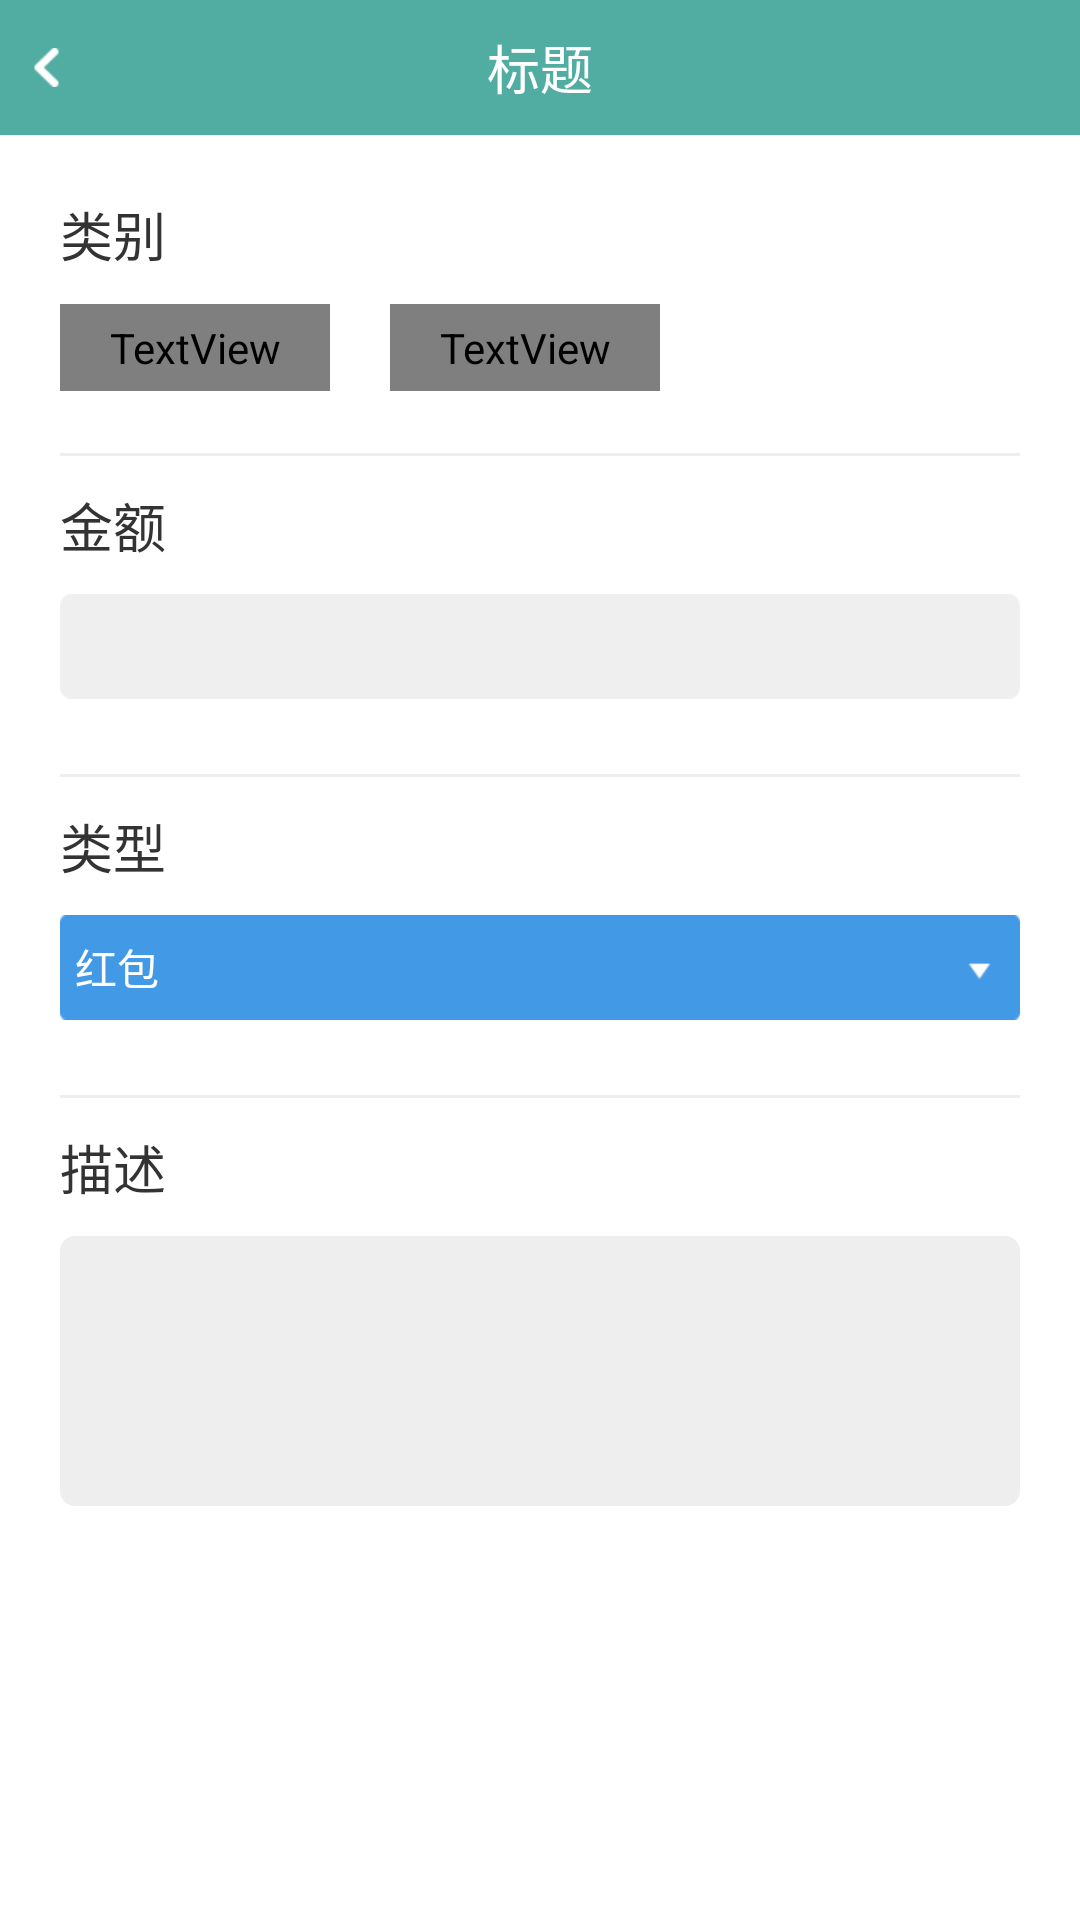

Layout XML and referenced resources for this Android screen:
<!-- AndroidManifest.xml: application theme AppTheme -->
<!-- res/layout/activity_account.xml -->
<?xml version="1.0" encoding="utf-8"?>
<LinearLayout xmlns:android="http://schemas.android.com/apk/res/android"
    xmlns:tools="http://schemas.android.com/tools"
    android:id="@+id/activity_account"
    android:layout_width="match_parent"
    android:layout_height="match_parent"
    android:background="@color/white"
    android:orientation="vertical"
    android:overScrollMode="never"
    tools:context="com.geek.springdemo.activity.AccountActivity">

    <include
        layout="@layout/include_title"
        android:layout_width="match_parent"
        android:layout_height="wrap_content" />

    <TextView
        android:layout_width="wrap_content"
        android:layout_height="wrap_content"
        android:layout_marginLeft="@dimen/_40px_in720p"
        android:layout_marginTop="@dimen/_40px_in720p"
        android:text="类别"
        android:textColor="@color/black"
        android:textSize="@dimen/_35px_in720p" />

    <LinearLayout
        android:layout_width="match_parent"
        android:layout_height="@dimen/_100px_in720p"
        android:layout_marginLeft="@dimen/_40px_in720p"
        android:layout_marginRight="@dimen/_40px_in720p"
        android:gravity="center_vertical"
        android:orientation="horizontal">

        <TextView
            android:id="@+id/income"
            android:layout_width="@dimen/_180px_in720p"
            android:layout_height="wrap_content"
            android:background="@drawable/income_text_bg"
            android:gravity="center"
            android:padding="@dimen/_10px_in720p"
            android:text="收入"
            android:textColor="@drawable/income_color_bg"
            android:textSize="@dimen/_32px_in720p" />

        <TextView
            android:id="@+id/expend"
            android:layout_width="@dimen/_180px_in720p"
            android:layout_height="wrap_content"
            android:layout_marginLeft="@dimen/_40px_in720p"
            android:background="@drawable/expend_text_bg"
            android:gravity="center"
            android:padding="@dimen/_10px_in720p"
            android:text="支出"
            android:textColor="@drawable/income_color_bg"
            android:textSize="@dimen/_32px_in720p" />

    </LinearLayout>

    <View
        android:layout_width="match_parent"
        android:layout_height="@dimen/_2px_in720p"
        android:layout_marginLeft="@dimen/_40px_in720p"
        android:layout_marginRight="@dimen/_40px_in720p"
        android:layout_marginTop="@dimen/_20px_in720p"
        android:background="@color/pop_txt_bg" />

    <TextView
        android:layout_width="wrap_content"
        android:layout_height="wrap_content"
        android:layout_marginLeft="@dimen/_40px_in720p"
        android:layout_marginRight="@dimen/_40px_in720p"
        android:layout_marginTop="@dimen/_20px_in720p"
        android:text="金额"
        android:textColor="@color/black"
        android:textSize="@dimen/_35px_in720p" />


    <EditText
        android:id="@+id/money"
        android:layout_width="match_parent"
        android:layout_height="@dimen/_70px_in720p"
        android:layout_marginLeft="@dimen/_40px_in720p"
        android:layout_marginRight="@dimen/_40px_in720p"
        android:layout_marginTop="@dimen/_20px_in720p"
        android:background="@drawable/money_bg"
        android:ellipsize="end"
        android:inputType="numberDecimal"
        android:maxLength="10"
        android:maxLines="1"
        android:padding="@dimen/_10px_in720p"
        android:textColor="@color/blue_dan"
        android:textSize="@dimen/_32px_in720p" />

    <View
        android:layout_width="match_parent"
        android:layout_height="@dimen/_2px_in720p"
        android:layout_marginLeft="@dimen/_40px_in720p"
        android:layout_marginRight="@dimen/_40px_in720p"
        android:layout_marginTop="@dimen/_50px_in720p"
        android:background="@color/pop_txt_bg" />

    <TextView
        android:layout_width="wrap_content"
        android:layout_height="wrap_content"
        android:layout_marginLeft="@dimen/_40px_in720p"
        android:layout_marginRight="@dimen/_40px_in720p"
        android:layout_marginTop="@dimen/_20px_in720p"
        android:text="类型"
        android:textColor="@color/black"
        android:textSize="@dimen/_35px_in720p" />

    <TextView
        android:id="@+id/kind"
        android:layout_width="match_parent"
        android:layout_height="@dimen/_70px_in720p"
        android:layout_marginLeft="@dimen/_40px_in720p"
        android:layout_marginRight="@dimen/_40px_in720p"
        android:layout_marginTop="@dimen/_20px_in720p"
        android:background="@drawable/kind_bg"
        android:ellipsize="end"
        android:gravity="left|center_vertical"
        android:maxLines="1"
        android:padding="@dimen/_10px_in720p"
        android:text="红包"
        android:textColor="@color/white"
        android:textSize="@dimen/_28px_in720p" />

    <View
        android:layout_width="match_parent"
        android:layout_height="@dimen/_2px_in720p"
        android:layout_marginLeft="@dimen/_40px_in720p"
        android:layout_marginRight="@dimen/_40px_in720p"
        android:layout_marginTop="@dimen/_50px_in720p"
        android:background="@color/pop_txt_bg" />

    <TextView
        android:layout_width="wrap_content"
        android:layout_height="wrap_content"
        android:layout_marginLeft="@dimen/_40px_in720p"
        android:layout_marginRight="@dimen/_40px_in720p"
        android:layout_marginTop="@dimen/_20px_in720p"
        android:text="描述"
        android:textColor="@color/black"
        android:textSize="@dimen/_35px_in720p" />

    <EditText
        android:id="@+id/note"
        android:layout_width="match_parent"
        android:layout_height="@dimen/_180px_in720p"
        android:layout_marginLeft="@dimen/_40px_in720p"
        android:layout_marginRight="@dimen/_40px_in720p"
        android:layout_marginTop="@dimen/_20px_in720p"
        android:background="@drawable/income_text_normal"
        android:ellipsize="end"
        android:inputType="textMultiLine"
        android:lines="6"
        android:maxLines="6"
        android:gravity="top"
        android:padding="@dimen/_10px_in720p"
        android:textColor="@color/grey"
        android:textSize="@dimen/_28px_in720p" />

</LinearLayout>
<!-- res/layout/include_title.xml (included above) -->
<?xml version="1.0" encoding="utf-8"?>
<LinearLayout xmlns:android="http://schemas.android.com/apk/res/android"
    android:layout_width="match_parent"
    android:layout_height="match_parent"
    android:orientation="vertical">

    <RelativeLayout
        android:layout_width="match_parent"
        android:layout_height="@dimen/_90px_in720p"
        android:background="@color/themeColor">

        <LinearLayout
            android:id="@+id/back"
            android:layout_width="@dimen/_100px_in720p"
            android:layout_height="match_parent"
            android:layout_alignParentLeft="true"
            android:gravity="center_vertical">

            <ImageView
                android:layout_width="wrap_content"
                android:layout_height="wrap_content"
                android:layout_marginLeft="@dimen/_20px_in720p"
                android:background="@drawable/back_index" />

        </LinearLayout>

        <TextView
            android:id="@+id/title"
            android:layout_width="wrap_content"
            android:layout_height="wrap_content"
            android:layout_centerHorizontal="true"
            android:layout_centerVertical="true"
            android:maxLines="1"
            android:text="标题"
            android:textColor="@color/white"
            android:textSize="@dimen/_35px_in720p" />

        <LinearLayout
            android:id="@+id/more"
            android:layout_width="@dimen/_100px_in720p"
            android:layout_height="match_parent"
            android:layout_alignParentEnd="true"
            android:layout_alignParentRight="true"
            android:gravity="center_vertical|right"
            android:visibility="gone">

            <TextView
                android:id="@+id/content"
                android:layout_width="wrap_content"
                android:layout_height="wrap_content"
                android:layout_marginRight="@dimen/_20px_in720p"
                android:maxLines="1"
                android:textColor="@drawable/include_title_color"
                android:textSize="@dimen/_28px_in720p" />

        </LinearLayout>

    </RelativeLayout>

</LinearLayout>
<!-- resources referenced by this layout -->
<resources>
  <color name="black">#333333</color>
  <color name="blue_dan">#23c975</color>
  <color name="grey">#acacac</color>
  <color name="pop_txt_bg">#55cdcdcd</color>
  <color name="themeColor">#51ADA2</color>
  <color name="white">#FFFFFF</color>
  <dimen name="_100px_in720p">75.0px</dimen>
  <dimen name="_10px_in720p">8.0px</dimen>
  <dimen name="_180px_in720p">135.0px</dimen>
  <dimen name="_20px_in720p">15.0px</dimen>
  <dimen name="_28px_in720p">21.0px</dimen>
  <dimen name="_2px_in720p">2.0px</dimen>
  <dimen name="_32px_in720p">24.0px</dimen>
  <dimen name="_35px_in720p">26.0px</dimen>
  <dimen name="_40px_in720p">30.0px</dimen>
  <dimen name="_50px_in720p">38.0px</dimen>
  <dimen name="_70px_in720p">53.0px</dimen>
  <dimen name="_90px_in720p">68.0px</dimen>
  <!-- drawable back_index: png bitmap (drawable-xhdpi, 1249 bytes) -->
  <!-- drawable expend_text_bg (drawable) -->
  <?xml version="1.0" encoding="utf-8"?>
  <selector xmlns:android="http://schemas.android.com/apk/res/android">
      <item android:drawable="@drawable/expend_text_select" android:state_selected="true"/>
      <item android:drawable="@drawable/income_text_normal"/>
  </selector>
  <!-- drawable include_title_color (drawable) -->
  <?xml version="1.0" encoding="utf-8"?>
  <selector xmlns:android="http://schemas.android.com/apk/res/android">
      <item android:color = "@color/red_dan" android:state_focused="true"/>
      <item android:color = "@color/red_dan" android:state_pressed="true"/>
      <item android:color = "@color/red_dan" android:state_selected="true"/>
      <item android:color = "@color/white" />
  </selector>
  <!-- drawable income_text_bg (drawable) -->
  <?xml version="1.0" encoding="utf-8"?>
  <selector xmlns:android="http://schemas.android.com/apk/res/android">
      <item android:drawable="@drawable/income_text_select" android:state_selected="true"/>
      <item android:drawable="@drawable/income_text_normal"/>
  </selector>
  <!-- drawable income_text_normal (drawable) -->
  <?xml version="1.0" encoding="utf-8"?>
  <shape xmlns:android="http://schemas.android.com/apk/res/android">
      <corners android:radius="@dimen/_10px_in720p"/>
      <solid android:color="@color/pop_txt_bg"/>
  </shape>
  <!-- drawable kind_bg: png bitmap (drawable-xhdpi, 1466 bytes) -->
  <!-- drawable money_bg: png bitmap (drawable-xhdpi, 1454 bytes) -->
  <style name="AppTheme" parent="Theme.AppCompat.Light.NoActionBar">
          
          <item name="colorPrimary">@color/themeColor</item>
          <item name="colorPrimaryDark">@color/themeColor</item>
          <item name="colorAccent">@color/themeColor</item>
  
          <item name="android:fitsSystemWindows">true</item>
          <item name="android:launchMode">singleTop</item>
          <item name="android:windowNoTitle">true</item>
  
      </style>
  <!-- drawable expend_text_select (drawable) -->
  <?xml version="1.0" encoding="utf-8"?>
  <shape xmlns:android="http://schemas.android.com/apk/res/android">
      <corners android:radius="@dimen/_10px_in720p"/>
      <solid android:color="@color/red_dan"/>
  </shape>
  <color name="red_dan">#ec6869</color>
  <!-- drawable income_text_select (drawable) -->
  <?xml version="1.0" encoding="utf-8"?>
  <shape xmlns:android="http://schemas.android.com/apk/res/android">
      <corners android:radius="@dimen/_10px_in720p"/>
      <solid android:color="@color/blue_dan"/>
  </shape>
</resources>
